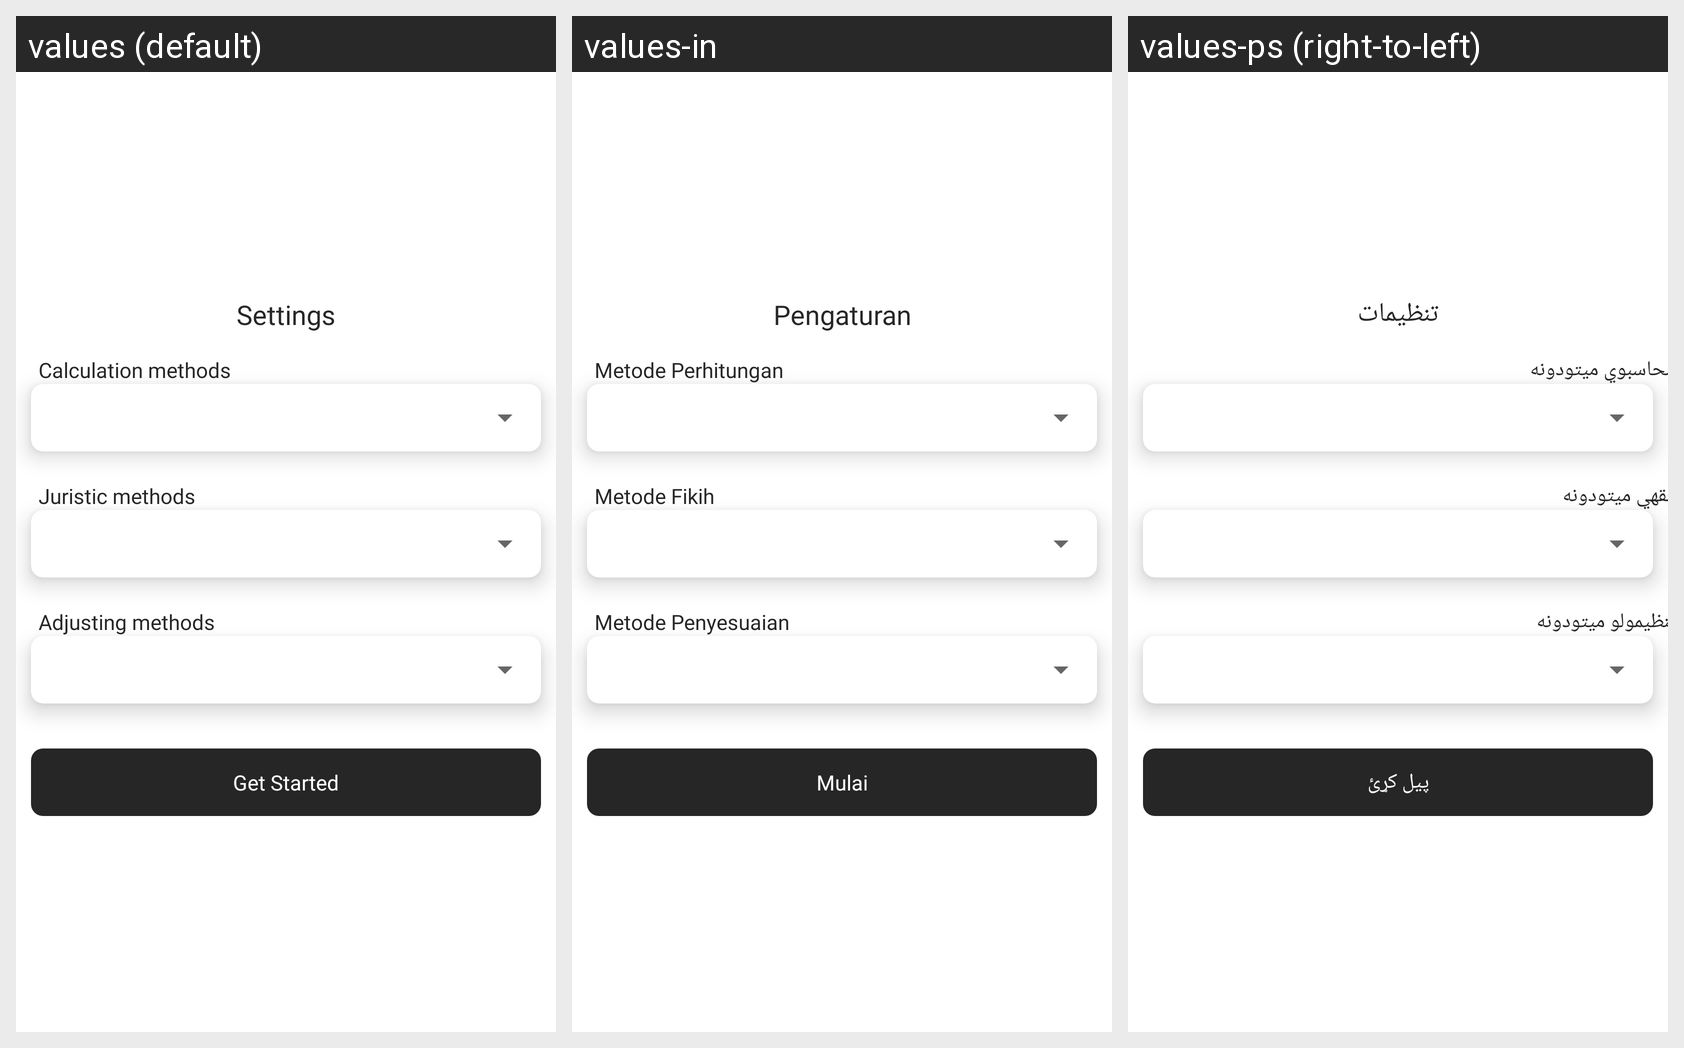

Strings drawn on this Android screen and how each of the app's shown locales translates them:
Android screen res/layout/ly_settings.xml rendered under 3 locales, left to right: values (default), values-in, values-ps (right-to-left). Device: Nexus 5 (rendered at 1080×1920; each locale shown at half size, 540×960, under a caption strip naming it); theme Theme.MaterialComponents.DayNight.NoActionBar.
Other locales in the repository, not shown: values-ar, values-ur, values-zh.
Strings drawn on this screen, with the default value and each locale's value (text and hints the layout hard-codes, and strings that could not be matched under every locale, appear in the picture but are not listed):

settings
  values: Settings
  values-in: Pengaturan
  values-ps: تنظیمات

calculation_methods
  values: Calculation methods
  values-in: Metode Perhitungan
  values-ps: محاسبوي میتودونه

juristic_methods
  values: Juristic methods
  values-in: Metode Fikih
  values-ps: فقهي میتودونه

adjusting_methods
  values: Adjusting methods
  values-in: Metode Penyesuaian
  values-ps: تنظیمولو میتودونه

get_started
  values: Get Started
  values-in: Mulai
  values-ps: پیل کړئ
